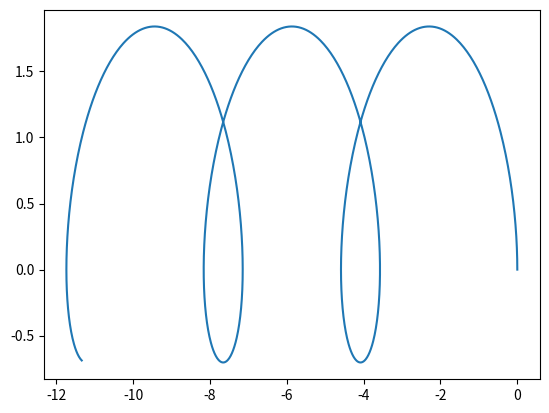

The matplotlib source for this figure:
from scipy import integrate as itg
import numpy as np
import matplotlib.pyplot as plt

def derivs(y,t,E,B,q,m):
    d = np.zeros(np.shape(y))
    d[0:3] = y[3:6]
    d[3:6] = q/m*(E + np.cross(y[3:6],B))
    return d

E = np.array([1e-11, 0.0, 0.0])
B = np.array([0.0, 0.0, 1e-11])

# I configured the E and B so the final Lorentz force remains similar to the case of 
# q = 1 and m = 1

q = 1.602e-19
# If the charge is +e, the particle drifts to "the left" in the graph
# in case of negative charge, it has the same magnitude but oposite direction
m = 9.109e-31

ti = 0.0
tf = 10.0
num_points = 1000
t = np.linspace(ti,tf,num_points)

y0 = np.array([0.0, 0.0, 0.0, 2.0, 0.0, 0.0])
res = itg.odeint(derivs,y0,t,args=(E,B,q,m))

x = [ i[0] for i in res ]
y = [ i[1] for i in res ]
z = [ i[2] for i in res ]

plt.plot(y,x)
plt.show(block=True)
